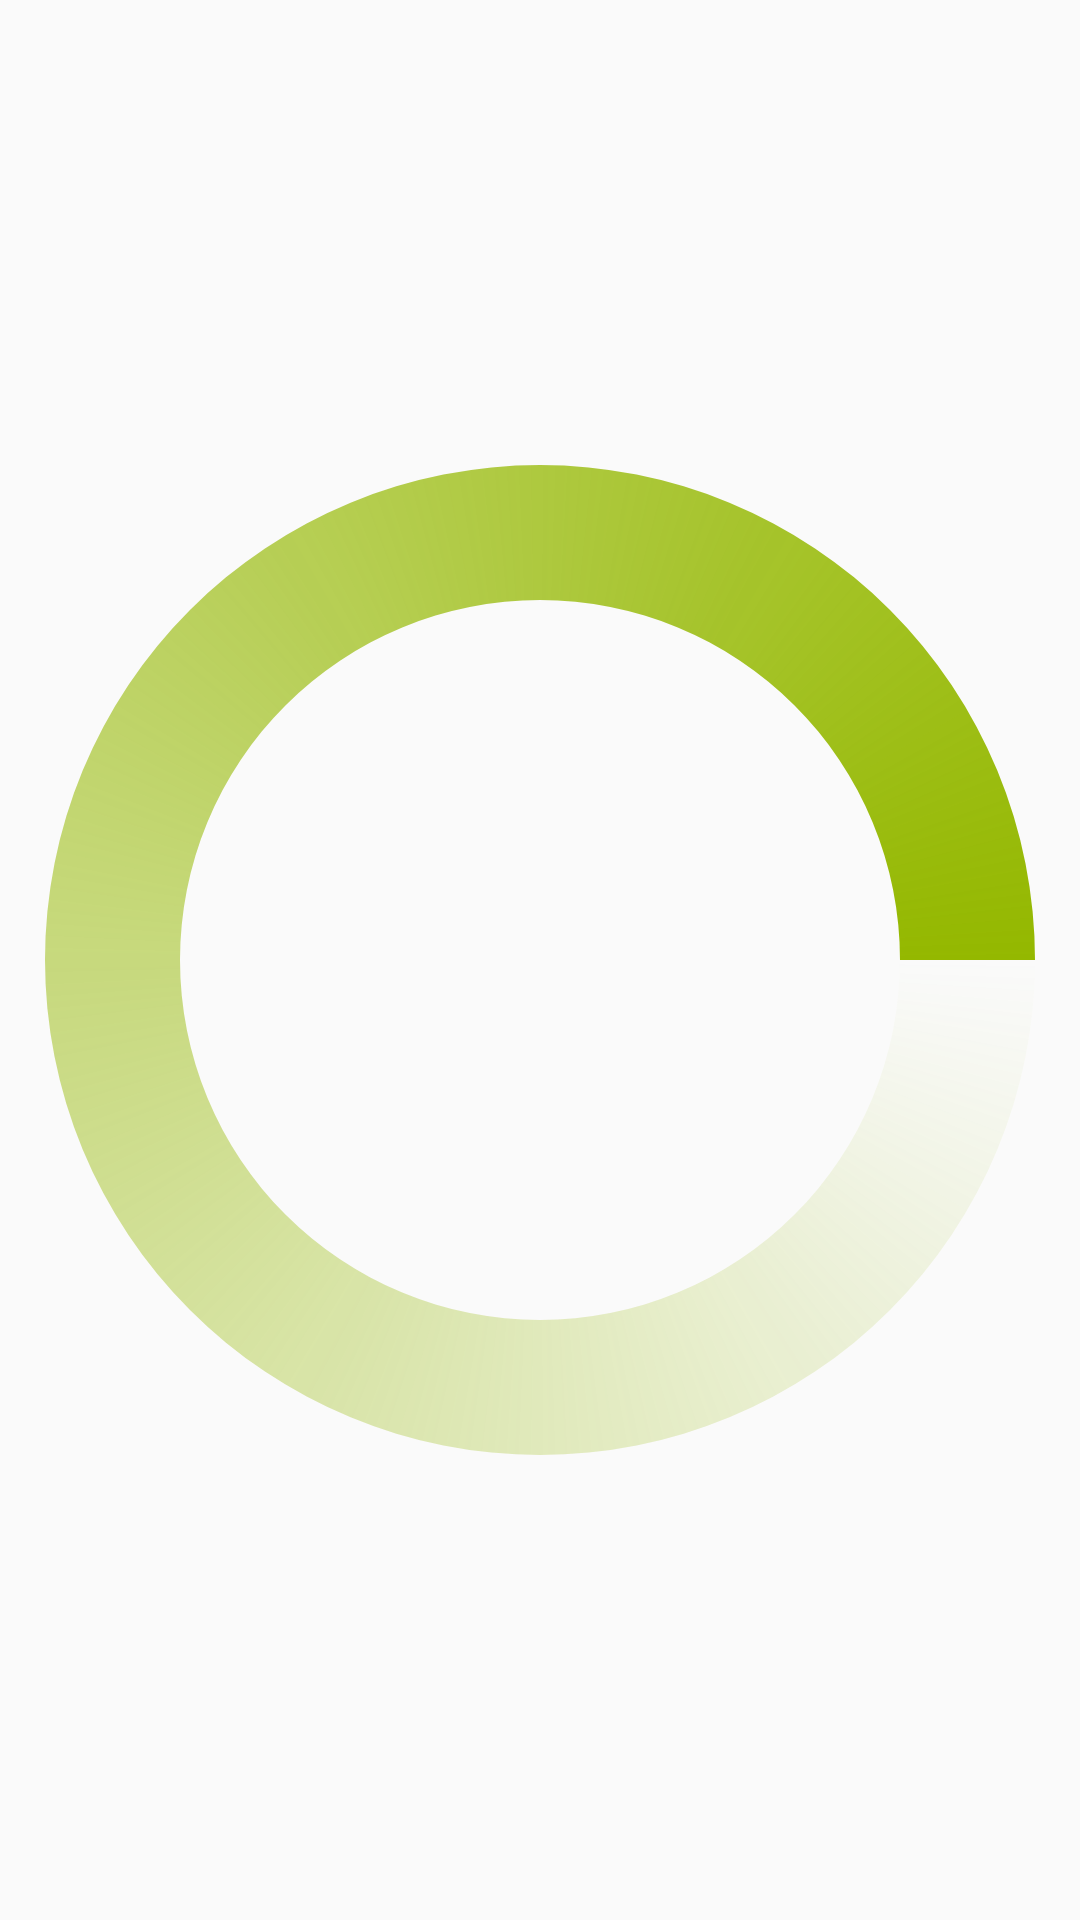

Reconstruct the res/layout file that produces this screen, plus the resources it refers to.
<!-- AndroidManifest.xml: application theme AppTheme -->
<!-- res/layout/progressbar.xml -->
<?xml version="1.0" encoding="utf-8"?>
 <ProgressBar xmlns:android="http://schemas.android.com/apk/res/android"
              style="?android:attr/progressBarStyleLarge"
              android:layout_width="wrap_content"
              android:layout_height="wrap_content"
              android:indeterminate="true"
              android:indeterminateDuration="1000"
              android:indeterminateDrawable="@drawable/progress"/>
<!-- resources referenced by this layout -->
<resources>
  <!-- drawable progress (drawable) -->
  <?xml version="1.0" encoding="utf-8"?>
  <rotate xmlns:android="http://schemas.android.com/apk/res/android"
          android:pivotX="50%"
          android:pivotY="50%"
          android:fromDegrees="0"
          android:toDegrees="360">
  
      <shape
          android:shape="ring"
          android:innerRadiusRatio="3"
          android:thicknessRatio="8"
          android:useLevel="false">
  
          <size
              android:width="76dip"
              android:height="76dip" />
  
          <gradient
              android:type="sweep"
              android:useLevel="false"
              android:startColor="@android:color/transparent"
              android:endColor="@color/green"
              android:angle="0" />
  
      </shape>
  
  </rotate>
  <style name="AppTheme" parent="android:Theme.Holo.Light.DarkActionBar">
          <item name="android:actionBarStyle">@style/ActionBarStyle</item>
          <item name="android:icon">@android:color/transparent</item>
      </style>
  <color name="green">#ff94b800</color>
  <style name="ActionBarStyle" parent="@android:style/Widget.Holo.Light.ActionBar.Solid.Inverse">
          <item name="android:background">#ffc0bfc1</item>
      </style>
</resources>
